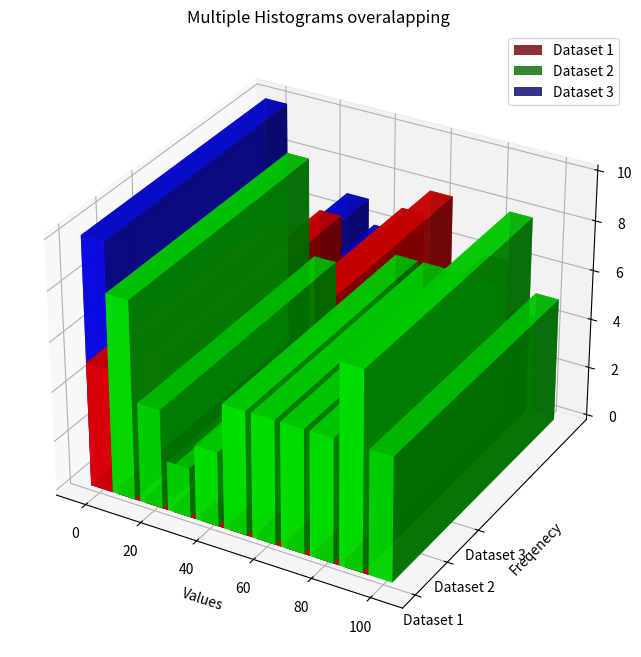

This chart was generated by the following Python code:
import numpy as np
import matplotlib.pyplot as plt
from mpl_toolkits.mplot3d import Axes3D
np.random.seed(42)
data1 = np.random.randint(1, 100, 50)
data2 = np.random.randint(1, 100, 50)
data3 = np.random.randint(1, 100, 50)
bins = 10
count1, bin_edges = np.histogram(data1, bins = bins, range = (0, 100))
count2, _ = np.histogram(data2, bins = bins, range = (0, 100))
count3, _ = np.histogram(data3, bins = bins, range = (0, 100))
bin_centers = 0.5 * (bin_edges[:-1] + bin_edges[1:])
fig = plt.figure(figsize = (12, 8))
ax = fig.add_subplot(111, projection = '3d')
dx = dy = (bin_edges[1] - bin_edges[0]) * 0.8
x1 = bin_centers - dx
x2 = bin_centers
x3 = bin_centers - dx
y1 = np.zeros_like(x1)
y2 = np.zeros_like(x2) * 1.5
y3 = np. zeros_like(x3) * 3
ax.bar3d(x1, y1, np.zeros_like(count1), dx, dy, count1, color = '#FF0000', alpha = 0.8, label = 'Dataset 1')
ax.bar3d(x2, y2, np.zeros_like(count2), dx, dy, count2, color = '#00FF00', alpha = 0.8, label = 'Dataset 2')
ax.bar3d(x3, y3, np.zeros_like(count3), dx, dy, count3, color = '#0000FF', alpha = 0.8, label = 'Dataset 3')
ax.set_xlabel('Values')
ax.set_ylabel('Freqenecy')
ax.set_title('Multiple Histograms overalapping')
ax.set_yticks([0, 1.5, 3])
ax.set_yticklabels(['Dataset 1', 'Dataset 2', 'Dataset 3'])
plt.legend()
plt.show()